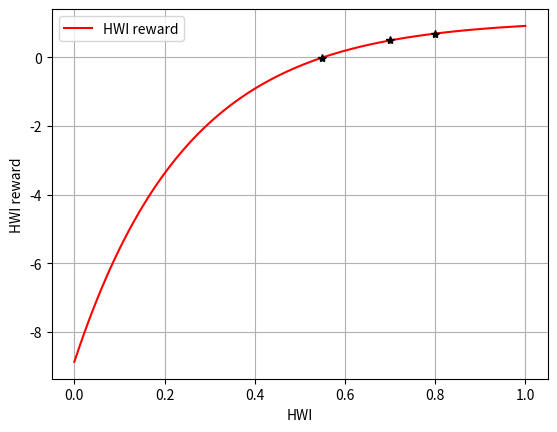
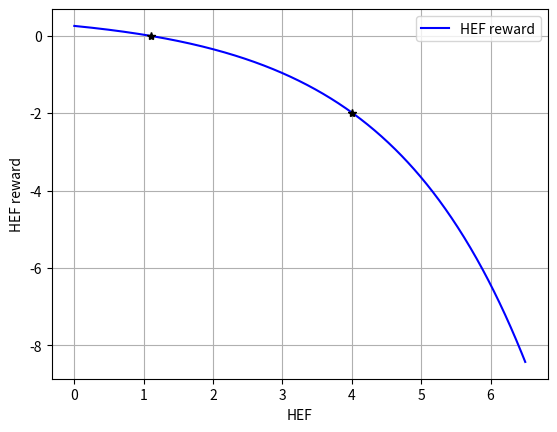

Write Python code to recreate these figures, in order.
from matplotlib import pyplot as plt
import numpy as np

def hwi_reward_demo(x, hwi_limit=0.55, hwi_alpha=4.0, hwi_beta=0.1, hwi_h=1.1):
    # Doughnut economics approach which strongly punishes boundary transgression
    return hwi_h - np.exp(hwi_alpha * (hwi_limit - x) + hwi_beta)

def ef_reward_demo(x, ef_limit=1.1, ef_alpha=0.5, ef_beta=-0.5, ef_h=0.6):
    return ef_h - np.exp(ef_alpha * (x - ef_limit) + ef_beta)

hwi_demo_xs = np.linspace(0, 1, 100)
hwi_demo_ys = hwi_reward_demo(hwi_demo_xs)

hwi_sig_vals_xs = np.array([0.550, 0.700, 0.800])
hwi_sig_vals_ys = hwi_reward_demo(hwi_sig_vals_xs)

plt.plot(hwi_demo_xs, hwi_demo_ys, label="HWI reward", color='r')
plt.plot(hwi_sig_vals_xs, hwi_sig_vals_ys, '*', color='k')
plt.grid(True)
plt.legend()
plt.xlabel("HWI")
plt.ylabel("HWI reward")
plt.show()

ef_demo_xs = np.linspace(0, 6.5, 650)
ef_demo_ys = ef_reward_demo(ef_demo_xs)

ef_sig_vals_xs = np.array([1.1, 4])
ef_sig_vals_ys = ef_reward_demo(ef_sig_vals_xs)

plt.plot(ef_demo_xs, ef_demo_ys, label="HEF reward", color='b')
plt.plot(ef_sig_vals_xs, ef_sig_vals_ys, '*', color='k')
plt.legend()
plt.grid(True)
plt.xlabel("HEF")
plt.ylabel("HEF reward")
plt.show()
